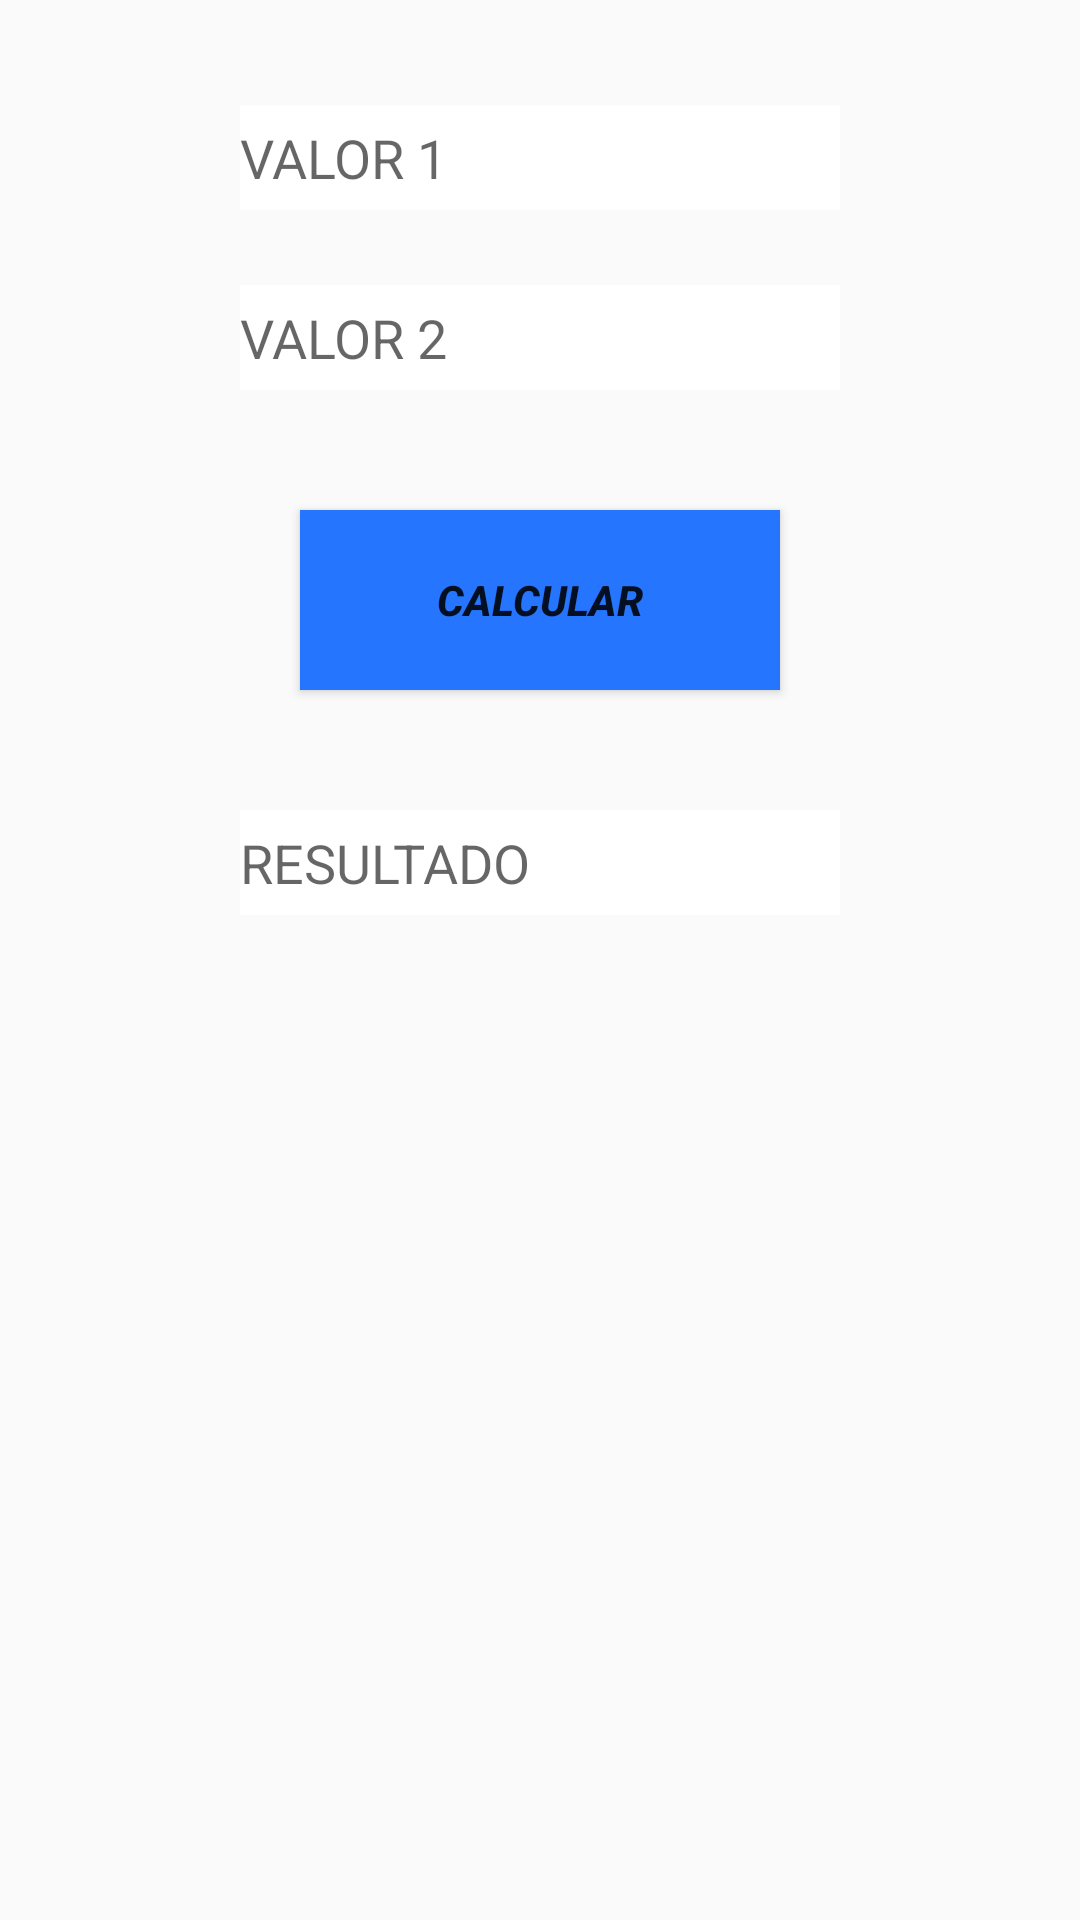

Write the Android layout XML for this screen, with the resource values it uses.
<!-- AndroidManifest.xml: application theme AppTheme -->
<!-- res/layout/activity_division.xml -->
<LinearLayout xmlns:android="http://schemas.android.com/apk/res/android"
    xmlns:tools="http://schemas.android.com/tools" android:layout_width="match_parent"
    android:layout_height="match_parent" android:paddingLeft="@dimen/activity_horizontal_margin"
    android:paddingRight="@dimen/activity_horizontal_margin"
    android:paddingTop="@dimen/activity_vertical_margin"
    android:paddingBottom="@dimen/activity_vertical_margin"
    tools:context="com.example.abel.spinner.division"
    android:orientation="vertical">

    <LinearLayout
        android:layout_width="match_parent"
        android:layout_height="wrap_content"
        android:orientation="vertical"
        android:layout_gravity="center_horizontal"
        android:layout_marginTop="30dp">

        <EditText
            android:id="@+id/valor1"
            android:layout_gravity="center_horizontal"
            android:layout_marginTop="5dp"
            android:layout_marginBottom="10dp"
            android:layout_width="200dp"
            android:layout_height="35dp"
            android:background="@android:color/white"
            android:textColor="@android:color/black"
            android:inputType="numberDecimal"
            android:hint="@string/Valor1"/>

        <EditText
            android:id="@+id/valor2"
            android:layout_gravity="center_horizontal"
            android:layout_marginTop="15dp"
            android:layout_marginBottom="10dp"
            android:layout_width="200dp"
            android:layout_height="35dp"
            android:background="@android:color/white"
            android:textColor="@android:color/black"
            android:inputType="numberDecimal"
            android:hint="@string/Valor2"/>

        <Button
            android:layout_width="160dp"
            android:layout_height="60dp"
            android:layout_gravity="center_horizontal"
            android:layout_marginTop="30dp"
            android:id="@+id/Boton3"
            android:text="@string/Boton3"
            android:paddingLeft="10dp"
            android:paddingRight="10dp"
            android:textStyle="bold|italic"
            android:background="#ff2575ff" />

        <EditText
            android:id="@+id/valor3"
            android:layout_gravity="center_horizontal"
            android:layout_marginTop="40dp"
            android:layout_marginBottom="10dp"
            android:layout_width="200dp"
            android:layout_height="35dp"
            android:background="@android:color/white"
            android:textColor="@android:color/black"
            android:inputType="numberDecimal"
            android:hint="@string/Resultado"
            android:enabled="false"/>

    </LinearLayout>

</LinearLayout>
<!-- resources referenced by this layout -->
<resources>
  <string name="Boton3">CALCULAR</string>
  <string name="Resultado">RESULTADO</string>
  <string name="Valor1">VALOR 1</string>
  <string name="Valor2">VALOR 2</string>
  <style name="AppTheme" parent="@style/Theme.AppCompat.Light">
          
          <item name="actionBarStyle">@style/Action_Bar</item>
          <item name="android:itemTextAppearance">@style/itemTextStyle.dm</item>
          <item name="dropDownListViewStyle">@style/dropDownListView.dm</item>
  
      </style>
  <style name="Action_Bar" parent="@style/Widget.AppCompat.ActionBar.Solid">
          <item name="background">@android:color/holo_blue_dark</item>
      </style>
  <style name="itemTextStyle.dm" parent="@android:style/TextAppearance.Widget.IconMenu.Item">
          <item name="android:textColor">@android:color/black</item>
      </style>
  <style name="dropDownListView.dm" parent="@android:style/Widget.Holo.Light.ListView.DropDown">
          <item name="android:listSelector">@android:color/holo_blue_dark</item>
      </style>
</resources>
